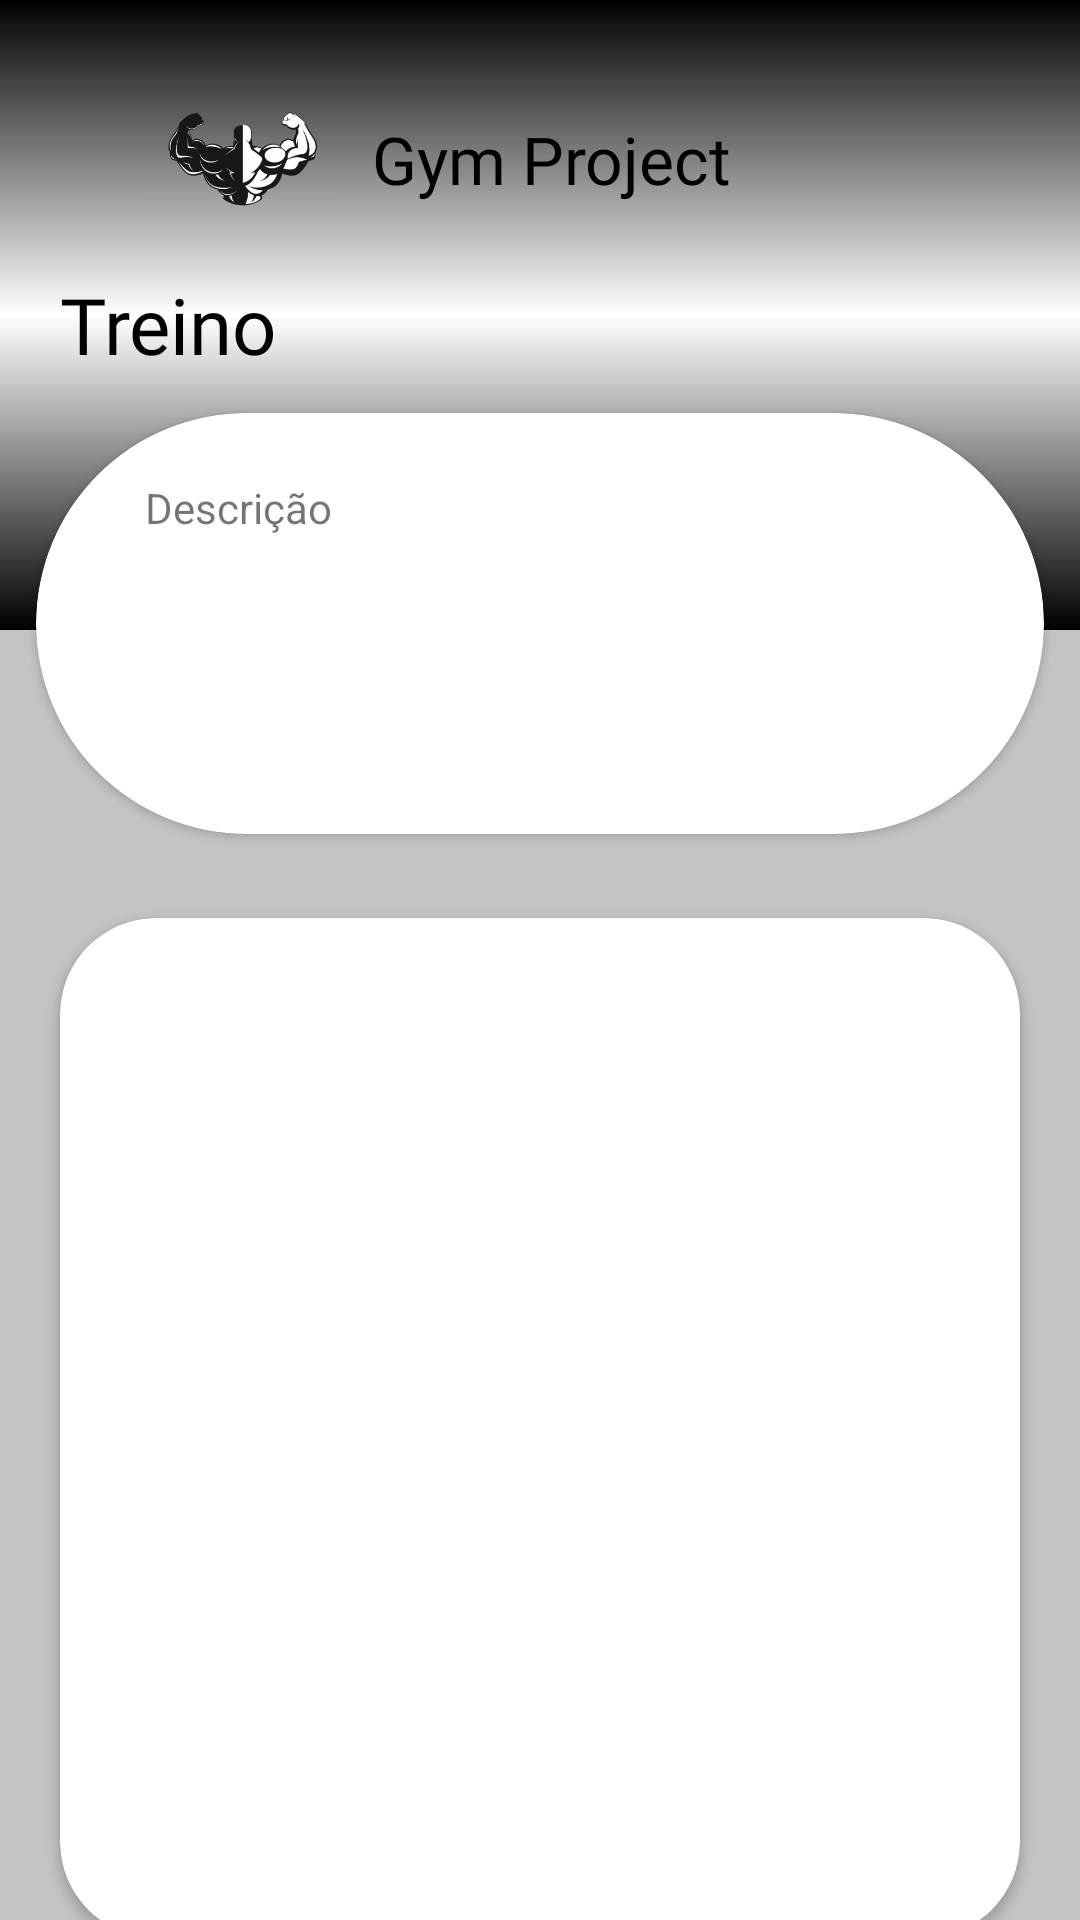

The Android layout XML behind this screen, and the referenced resources:
<!-- AndroidManifest.xml: application theme Theme.GymProject -->
<!-- res/layout/activity_treino_details.xml -->
<?xml version="1.0" encoding="utf-8"?>
<androidx.constraintlayout.widget.ConstraintLayout
    xmlns:android="http://schemas.android.com/apk/res/android"
    xmlns:tools="http://schemas.android.com/tools"
    xmlns:app="http://schemas.android.com/apk/res-auto"
    android:layout_width="match_parent"
    android:layout_height="match_parent"
    tools:context=".ui.treinoDetails.TreinoDetailsActivity"
    android:background="@color/searchBarLayout">


  <ImageView
      android:id="@+id/imageView"
      android:layout_width="match_parent"
      android:layout_height="180dp"
      android:layout_marginTop="110dp"
      android:background="@drawable/bg_search"
      app:layout_constraintEnd_toEndOf="parent"
      app:layout_constraintStart_toStartOf="parent"
      app:layout_constraintTop_toTopOf="parent" />

  <ImageView
      android:id="@+id/bg_01"
      android:layout_width="match_parent"
      android:layout_height="0dp"
      android:background="@drawable/login_bg"
      android:layout_marginBottom="80dp"
      app:layout_constraintBottom_toBottomOf="@+id/imageView"
      app:layout_constraintEnd_toEndOf="parent"
      app:layout_constraintStart_toStartOf="parent"
      app:layout_constraintTop_toTopOf="parent" />

  <ImageView
      android:id="@+id/iv_back"
      android:layout_width="wrap_content"
      android:layout_height="wrap_content"
      android:layout_marginStart="16dp"
      android:background="@drawable/ic_arrow_back_24"
      android:backgroundTint="@color/white"
      app:layout_constraintBottom_toBottomOf="@+id/iv_appIcon"
      app:layout_constraintStart_toStartOf="parent"
      app:layout_constraintTop_toTopOf="@+id/iv_appIcon" />

  <TextView
      android:id="@+id/tv_appTitle"
      android:layout_width="wrap_content"
      android:layout_height="wrap_content"
      android:layout_marginStart="10dp"
      android:fontFamily="@font/roboto"
      android:text="@string/app_name"
      android:textColor="@color/black"
      android:textSize="22sp"
      app:layout_constraintBottom_toBottomOf="@+id/iv_appIcon"
      app:layout_constraintStart_toEndOf="@+id/iv_appIcon"
      app:layout_constraintTop_toTopOf="@+id/iv_appIcon" />

  <ImageView
      android:id="@+id/iv_appIcon"
      android:layout_width="66dp"
      android:layout_height="66dp"
      android:layout_marginStart="32dp"
      android:layout_marginTop="20dp"
      android:scaleType="fitCenter"
      android:src="@drawable/gym_logo"
      app:layout_constraintStart_toEndOf="@+id/iv_back"
      app:layout_constraintTop_toTopOf="parent" />

  <TextView
      android:id="@+id/tv_title"
      android:layout_width="0dp"
      android:layout_height="wrap_content"
      android:layout_marginHorizontal="20dp"
      android:layout_marginTop="23dp"
      android:fontFamily="@font/roboto_medium"
      android:text="Treino"
      android:maxLines="1"
      android:textColor="@color/black"
      android:textSize="26sp"
      app:layout_constraintEnd_toEndOf="parent"
      app:layout_constraintStart_toStartOf="parent"
      app:layout_constraintTop_toBottomOf="@+id/tv_appTitle" />

  <androidx.cardview.widget.CardView
      android:layout_width="0dp"
      android:layout_height="0dp"
      android:layout_margin="12dp"
      app:cardCornerRadius="300dp"
      app:layout_constraintBottom_toBottomOf="@+id/imageView"
      app:layout_constraintEnd_toEndOf="@+id/imageView"
      app:layout_constraintStart_toStartOf="@+id/imageView"
      app:layout_constraintTop_toBottomOf="@+id/tv_title" >
    <ScrollView
        android:layout_width="match_parent"
        android:layout_height="wrap_content"
        android:layout_marginHorizontal="33dp"
        android:layout_marginTop="22dp">
      <TextView
          android:id="@+id/tv_descricao"
          android:layout_width="match_parent"
          android:layout_height="match_parent"
          android:text=" Descrição"
          />
    </ScrollView>
  </androidx.cardview.widget.CardView>

  <androidx.cardview.widget.CardView
      android:id="@+id/cardView8"
      android:layout_width="0dp"
      android:layout_height="340dp"
      android:layout_marginHorizontal="20dp"
      android:layout_marginTop="16dp"
      app:cardCornerRadius="32dp"
      app:layout_constraintEnd_toEndOf="parent"
      app:layout_constraintStart_toStartOf="parent"
      app:layout_constraintTop_toBottomOf="@+id/imageView">

    <androidx.recyclerview.widget.RecyclerView
        android:id="@+id/rv_exercicio"
        android:layout_width="match_parent"
        android:layout_height="match_parent"
        android:padding="4dp"
        tools:listitem="@layout/treino_details_item" />

  </androidx.cardview.widget.CardView>

  <androidx.constraintlayout.widget.ConstraintLayout
      android:id="@+id/btn_deletarTreino"
      android:layout_width="wrap_content"
      android:layout_height="wrap_content"
      android:layout_marginStart="20dp"
      android:layout_marginTop="18dp"
      app:layout_constraintStart_toStartOf="parent"
      app:layout_constraintTop_toBottomOf="@+id/cardView8">

    <androidx.cardview.widget.CardView
        android:id="@+id/cv_delete"
        android:layout_width="0dp"
        android:layout_height="wrap_content"
        android:backgroundTint="@color/black"
        android:padding="8dp"
        app:cardCornerRadius="50dp"
        app:layout_constraintStart_toStartOf="parent"
        app:layout_constraintTop_toTopOf="parent">

      <ImageView
          android:layout_width="33dp"
          android:layout_height="33dp"
          android:layout_margin="3dp"
          android:background="@drawable/ic_delete_24"
          android:backgroundTint="@color/white" />
    </androidx.cardview.widget.CardView>

    <TextView
        android:id="@+id/tv_delete"
        android:layout_width="0dp"
        android:layout_height="wrap_content"
        android:background="@drawable/search_bar_layout"
        android:backgroundTint="@color/black"
        android:fontFamily="@font/roboto_medium"
        android:layout_marginStart="-20dp"
        android:paddingStart="22dp"
        android:paddingEnd="5dp"
        android:text="Deletar Treino"
        android:textColor="@color/white"
        app:layout_constraintBottom_toBottomOf="@+id/cv_delete"
        app:layout_constraintStart_toEndOf="@+id/cv_delete"
        app:layout_constraintTop_toTopOf="@+id/cv_delete" />

  </androidx.constraintlayout.widget.ConstraintLayout>

  <androidx.constraintlayout.widget.ConstraintLayout
      android:id="@+id/btn_editarTreino"
      android:layout_width="wrap_content"
      android:layout_height="wrap_content"
      android:layout_marginEnd="20dp"
      android:layout_marginTop="18dp"
      app:layout_constraintEnd_toEndOf="parent"
      app:layout_constraintTop_toBottomOf="@+id/cardView8">

    <androidx.cardview.widget.CardView
        android:id="@+id/cv_editar"
        android:layout_width="0dp"
        android:layout_height="wrap_content"
        android:backgroundTint="@color/black"
        android:padding="8dp"
        app:cardCornerRadius="50dp"
        app:layout_constraintStart_toStartOf="parent"
        app:layout_constraintTop_toTopOf="parent">

      <ImageView
          android:layout_width="33dp"
          android:layout_height="33dp"
          android:layout_margin="3dp"
          android:background="@drawable/ic_edit_24"
          android:backgroundTint="@color/white" />
    </androidx.cardview.widget.CardView>

    <TextView
        android:id="@+id/tv_editar"
        android:layout_width="0dp"
        android:layout_height="wrap_content"
        android:layout_marginStart="-20dp"
        android:background="@drawable/search_bar_layout"
        android:backgroundTint="@color/black"
        android:fontFamily="@font/roboto_medium"
        android:paddingStart="22dp"
        android:paddingEnd="5dp"
        android:text="Editar Treino"
        android:textColor="@color/white"
        app:layout_constraintBottom_toBottomOf="@+id/cv_editar"
        app:layout_constraintStart_toEndOf="@+id/cv_editar"
        app:layout_constraintTop_toTopOf="@+id/cv_editar" />

  </androidx.constraintlayout.widget.ConstraintLayout>

  </androidx.constraintlayout.widget.ConstraintLayout>
<!-- res/layout/treino_details_item.xml (included above) -->
<?xml version="1.0" encoding="utf-8"?>
<androidx.constraintlayout.widget.ConstraintLayout xmlns:android="http://schemas.android.com/apk/res/android"
    xmlns:app="http://schemas.android.com/apk/res-auto"
    android:layout_width="match_parent"
    android:layout_height="wrap_content">

    <androidx.cardview.widget.CardView
        android:id="@+id/cardView6"
        android:layout_width="66dp"
        android:layout_height="66dp"
        app:cardCornerRadius="300dp"
        app:layout_constraintStart_toStartOf="parent"
        app:layout_constraintTop_toTopOf="parent">

        <ImageView
            android:id="@+id/iv_exercicioImg"
            android:layout_width="match_parent"
            android:layout_height="match_parent"
            app:srcCompat="@drawable/ic_launcher_background" />
    </androidx.cardview.widget.CardView>

    <TextView
        android:id="@+id/tv_nome"
        android:layout_width="0dp"
        android:layout_height="33dp"
        android:layout_marginStart="-22dp"
        android:background="@drawable/bg_search"
        android:fontFamily="@font/roboto_medium"
        android:gravity="center"
        android:paddingStart="26dp"
        android:text="Nome do Exercício"
        android:textColor="@color/white"
        android:textSize="18sp"
        app:layout_constraintBottom_toBottomOf="@+id/cardView6"
        app:layout_constraintEnd_toEndOf="parent"
        app:layout_constraintStart_toEndOf="@+id/cardView6"
        app:layout_constraintTop_toTopOf="@+id/cardView6" />

    <TextView
        android:id="@+id/tv_observacoes"
        android:layout_width="0dp"
        android:layout_height="wrap_content"
        app:layout_constraintBottom_toBottomOf="parent"
        app:layout_constraintEnd_toEndOf="parent"
        android:text="Observações"
        android:background="@color/et_bg"
        android:layout_marginEnd="18dp"
        android:padding="18dp"
        android:textSize="18sp"
        android:textColor="@color/black"
        android:fontFamily="@font/roboto_medium"
        app:layout_constraintStart_toEndOf="@+id/cardView6"
        app:layout_constraintTop_toBottomOf="@+id/tv_nome" />
</androidx.constraintlayout.widget.ConstraintLayout>
<!-- resources referenced by this layout -->
<resources>
  <color name="black">#FF000000</color>
  <color name="et_bg">#E8E8E8</color>
  <color name="searchBarLayout">#C4C4C4</color>
  <color name="white">#FFFFFFFF</color>
  <!-- drawable gym_logo: png bitmap (drawable-v24, 60128 bytes) -->
  <!-- drawable ic_delete_24 (drawable) -->
  <vector android:height="33dp" android:tint="#000000"
      android:viewportHeight="24" android:viewportWidth="24"
      android:width="33dp" xmlns:android="http://schemas.android.com/apk/res/android">
      <path android:fillColor="@android:color/white" android:pathData="M6,19c0,1.1 0.9,2 2,2h8c1.1,0 2,-0.9 2,-2L18,7L6,7v12zM8.46,11.88l1.41,-1.41L12,12.59l2.12,-2.12 1.41,1.41L13.41,14l2.12,2.12 -1.41,1.41L12,15.41l-2.12,2.12 -1.41,-1.41L10.59,14l-2.13,-2.12zM15.5,4l-1,-1h-5l-1,1L5,4v2h14L19,4z"/>
  </vector>
  <!-- drawable ic_edit_24 (drawable) -->
  <vector android:height="33dp" android:tint="#000000"
      android:viewportHeight="24" android:viewportWidth="24"
      android:width="33dp" xmlns:android="http://schemas.android.com/apk/res/android">
      <path android:fillColor="@android:color/white" android:pathData="M3,17.25V21h3.75L17.81,9.94l-3.75,-3.75L3,17.25zM20.71,7.04c0.39,-0.39 0.39,-1.02 0,-1.41l-2.34,-2.34c-0.39,-0.39 -1.02,-0.39 -1.41,0l-1.83,1.83 3.75,3.75 1.83,-1.83z"/>
  </vector>
  <!-- drawable login_bg (drawable) -->
  <?xml version="1.0" encoding="utf-8"?>
  <shape xmlns:android="http://schemas.android.com/apk/res/android">
      <gradient
          android:startColor="@color/black"
          android:centerColor="@color/white"
          android:endColor="@color/black"
          android:angle="90"/>
  </shape>
  <!-- drawable search_bar_layout (drawable-v24) -->
  <?xml version="1.0" encoding="utf-8"?>
  <selector xmlns:android="http://schemas.android.com/apk/res/android">
      <item>
          <shape android:shape="rectangle">
              <solid android:color="#E8E8E8"/>
              <corners android:radius="70dp"/>
          </shape>
      </item>
  </selector>
  <string name="app_name">Gym Project</string>
  <style name="Theme.GymProject" parent="Theme.MaterialComponents.DayNight.NoActionBar">
          
          <item name="colorPrimary">@color/purple_500</item>
          <item name="colorPrimaryVariant">@color/purple_700</item>
          <item name="colorOnPrimary">@color/white</item>
          
          <item name="colorSecondary">@color/teal_200</item>
          <item name="colorSecondaryVariant">@color/teal_700</item>
          <item name="colorOnSecondary">@color/black</item>
          
          <item name="android:statusBarColor" tools:targetApi="l">@color/black</item>
          
      </style>
  <color name="purple_500">#FF6200EE</color>
  <color name="purple_700">#FF3700B3</color>
  <color name="teal_200">#FF03DAC5</color>
  <color name="teal_700">#FF018786</color>
</resources>
